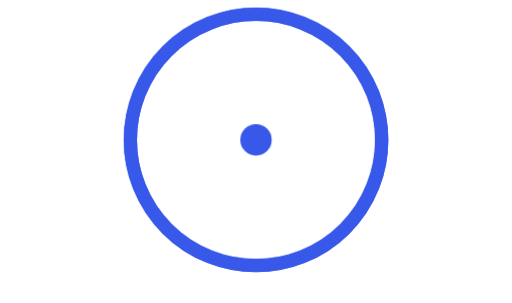
t = 0.00 s
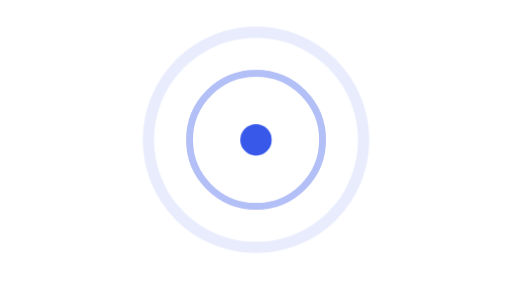
t = 1.20 s
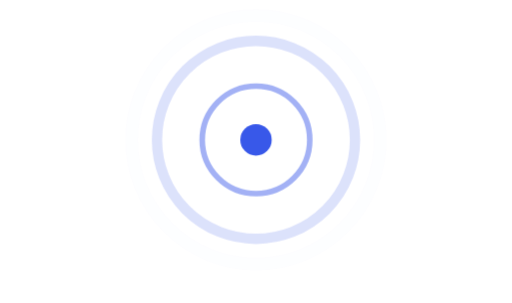
t = 1.65 s
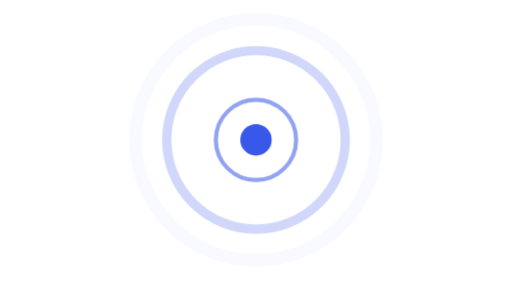
t = 2.10 s
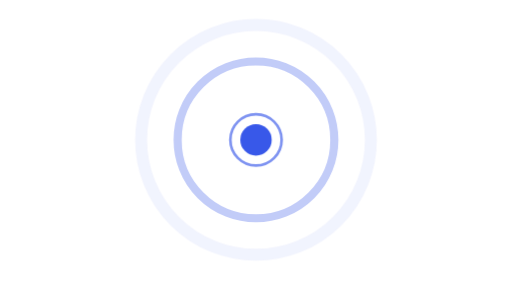
t = 2.55 s

The animated SVG that drew these frames (rendered in a browser with its animation timeline set to each time). Animation: 1 CSS @keyframes rule; one cycle of 3.00 s, repeats indefinitely.

<svg xmlns="http://www.w3.org/2000/svg" viewBox="0 0 132 78" role="img" aria-label="Ripple from the cursor"><g transform="translate(66,36) scale(1.35) translate(-66,-36)">
  <style>.rp{animation:rp 1.8s ease-out infinite;transform-origin:66px 36px}.rp2{animation-delay:.6s}.rp3{animation-delay:1.2s}@keyframes rp{0%{transform:scale(.08);opacity:.75}100%{transform:scale(1);opacity:0}}</style>
  <circle class="rp" cx="66" cy="36" r="24" fill="none" stroke="#3858e9" stroke-width="2.5"/>
  <circle class="rp rp2" cx="66" cy="36" r="24" fill="none" stroke="#3858e9" stroke-width="2.5"/>
  <circle class="rp rp3" cx="66" cy="36" r="24" fill="none" stroke="#3858e9" stroke-width="2.5"/>
  <circle cx="66" cy="36" r="3" fill="#3858e9"/>
  </g>
</svg>
